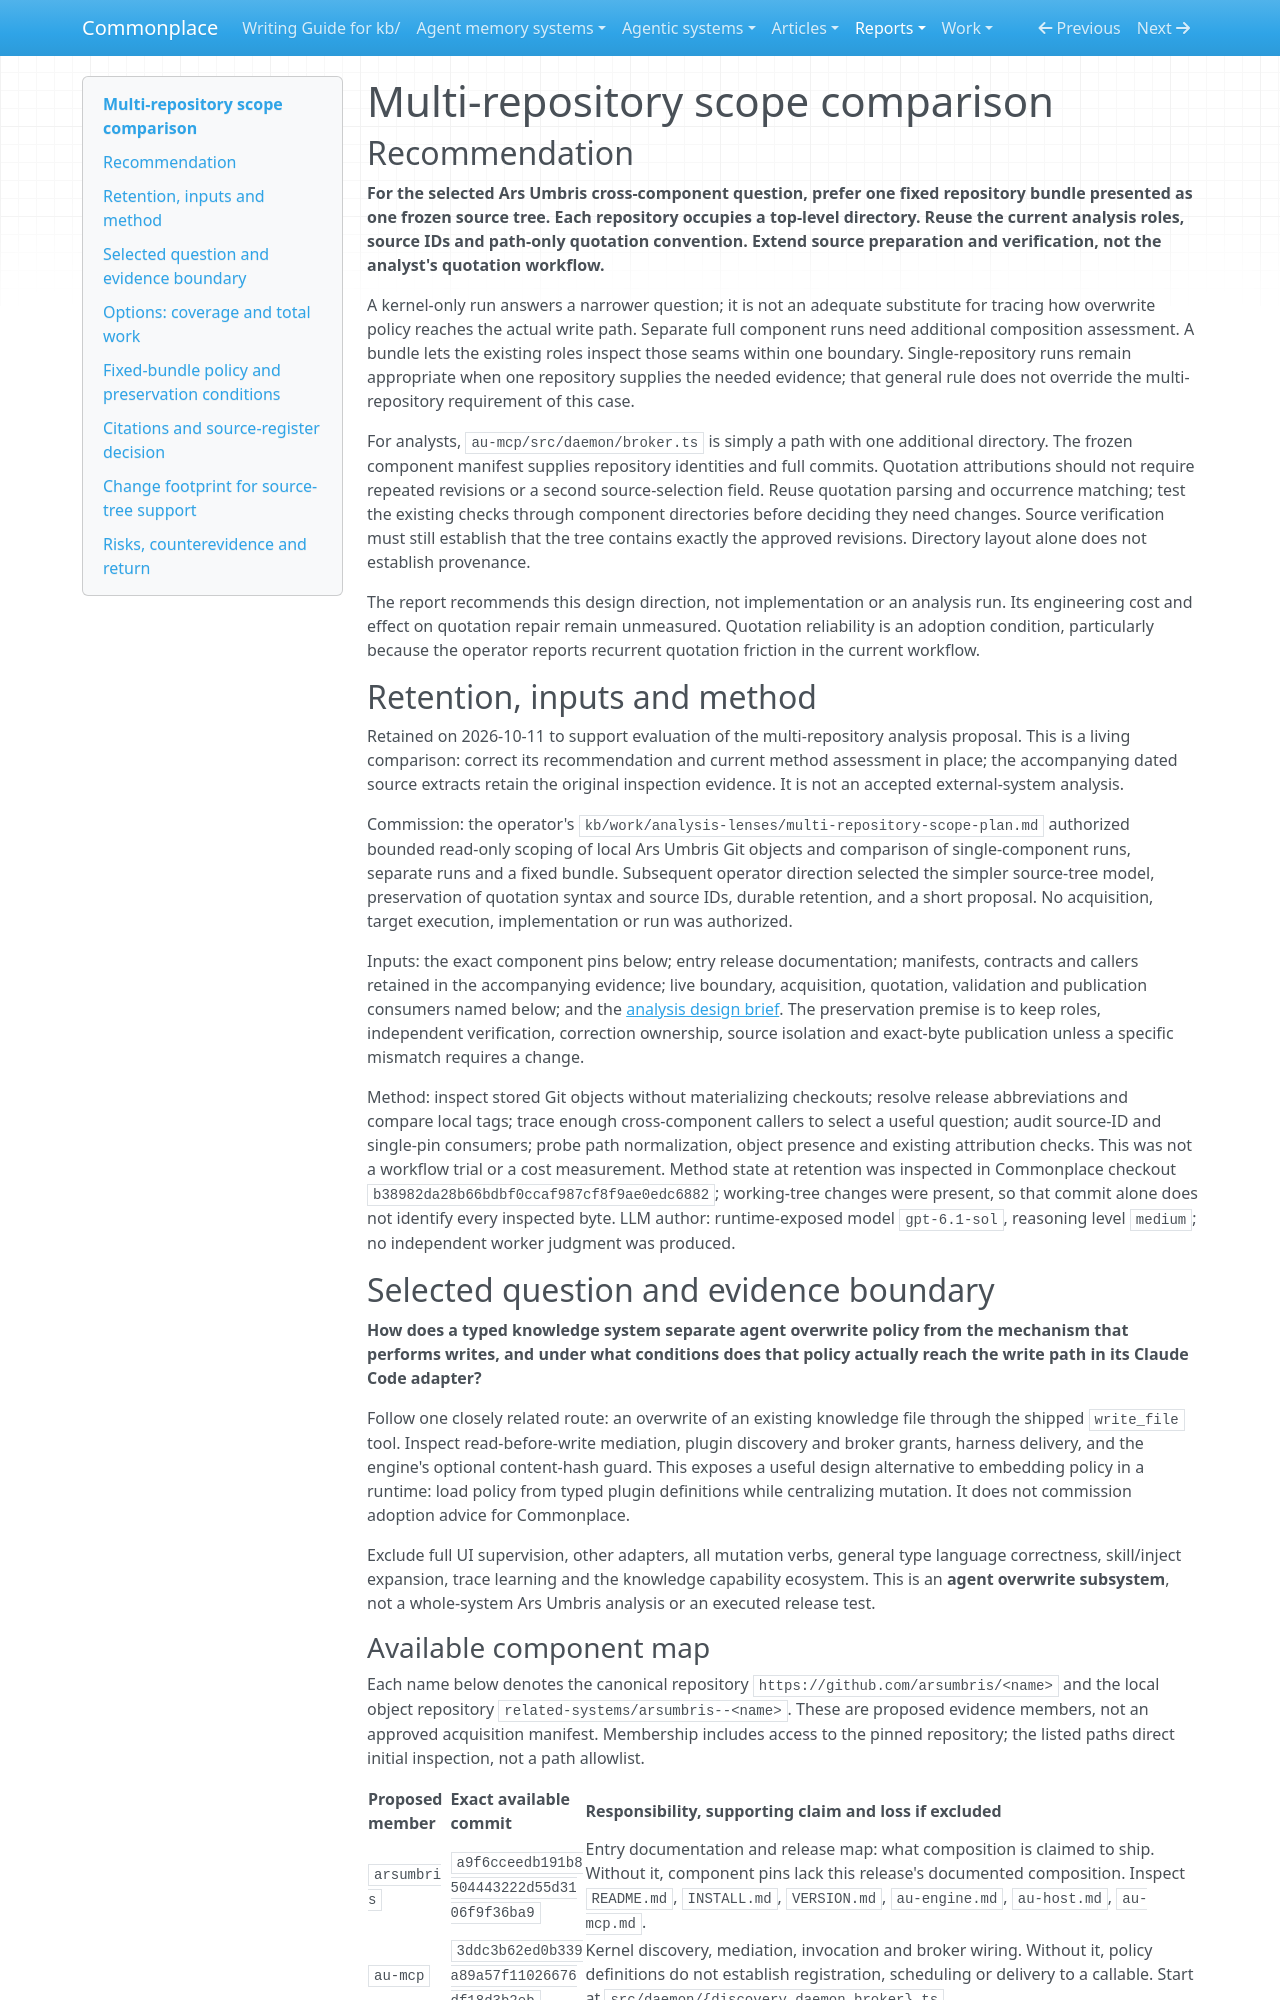

repository: zby/commonplace · page: reports/retained/multi-repository-analysis-scope-2026-10-11/multi-repository-scope-comparison/index.html · generator: mkdocs

# Multi-repository scope comparison

## Recommendation

**For the selected Ars Umbris cross-component question, prefer one fixed
repository bundle presented as one frozen source tree. Each repository occupies
a top-level directory. Reuse the current analysis roles, source IDs and path-only
quotation convention. Extend source preparation and verification, not the
analyst's quotation workflow.**

A kernel-only run answers a narrower question; it is not an adequate substitute
for tracing how overwrite policy reaches the actual write path. Separate full
component runs need additional composition assessment. A bundle lets the existing
roles inspect those seams within one boundary. Single-repository runs remain
appropriate when one repository supplies the needed evidence; that general rule
does not override the multi-repository requirement of this case.

For analysts, `au-mcp/src/daemon/broker.ts` is simply a path with one additional
directory. The frozen component manifest supplies repository identities and full
commits. Quotation attributions should not require repeated revisions or a second
source-selection field. Reuse quotation parsing and occurrence matching; test the
existing checks through component directories before deciding they need changes.
Source verification must still establish that the tree contains exactly the
approved revisions. Directory layout alone does not establish provenance.

The report recommends this design direction, not implementation or an analysis
run. Its engineering cost and effect on quotation repair remain unmeasured.
Quotation reliability is an adoption condition, particularly because the operator
reports recurrent quotation friction in the current workflow.

## Retention, inputs and method

Retained on 2026-10-11 to support evaluation of the multi-repository analysis
proposal. This is a living comparison: correct its recommendation and current
method assessment in place; the accompanying dated source extracts retain the
original inspection evidence. It is not an accepted external-system analysis.

Commission: the operator's `kb/work/analysis-lenses/multi-repository-scope-plan.md`
authorized bounded read-only scoping of local Ars Umbris Git objects and comparison
of single-component runs, separate runs and a fixed bundle. Subsequent operator
direction selected the simpler source-tree model, preservation of quotation syntax
and source IDs, durable retention, and a short proposal. No acquisition, target
execution, implementation or run was authorized.

Inputs: the exact component pins below; entry release documentation; manifests,
contracts and callers retained in the accompanying evidence; live boundary,
acquisition, quotation, validation and publication consumers named below; and the
[analysis design brief](../../../reference/agentic-system-analysis-design-brief.md).
The preservation premise is to keep roles, independent verification, correction
ownership, source isolation and exact-byte publication unless a specific mismatch
requires a change.

Method: inspect stored Git objects without materializing checkouts; resolve release
abbreviations and compare local tags; trace enough cross-component callers to
select a useful question; audit source-ID and single-pin consumers; probe path
normalization, object presence and existing attribution checks. This was not a
workflow trial or a cost measurement. Method state at retention was inspected in
Commonplace checkout `b38982da28b66bdbf0ccaf987cf8f9ae0edc6882`; working-tree changes
were present, so that commit alone does not identify every inspected byte.
LLM author: runtime-exposed model `gpt-6.1-sol`, reasoning level `medium`; no
independent worker judgment was produced.

## Selected question and evidence boundary

**How does a typed knowledge system separate agent overwrite policy from the
mechanism that performs writes, and under what conditions does that policy
actually reach the write path in its Claude Code adapter?**

Follow one closely related route: an overwrite of an existing knowledge file
through the shipped `write_file` tool. Inspect read-before-write mediation,
plugin discovery and broker grants, harness delivery, and the engine's optional
content-hash guard. This exposes a useful design alternative to embedding policy
in a runtime: load policy from typed plugin definitions while centralizing
mutation. It does not commission adoption advice for Commonplace.

Exclude full UI supervision, other adapters, all mutation verbs, general type
language correctness, skill/inject expansion, trace learning and the knowledge
capability ecosystem. This is an **agent overwrite subsystem**, not a
whole-system Ars Umbris analysis or an executed release test.
